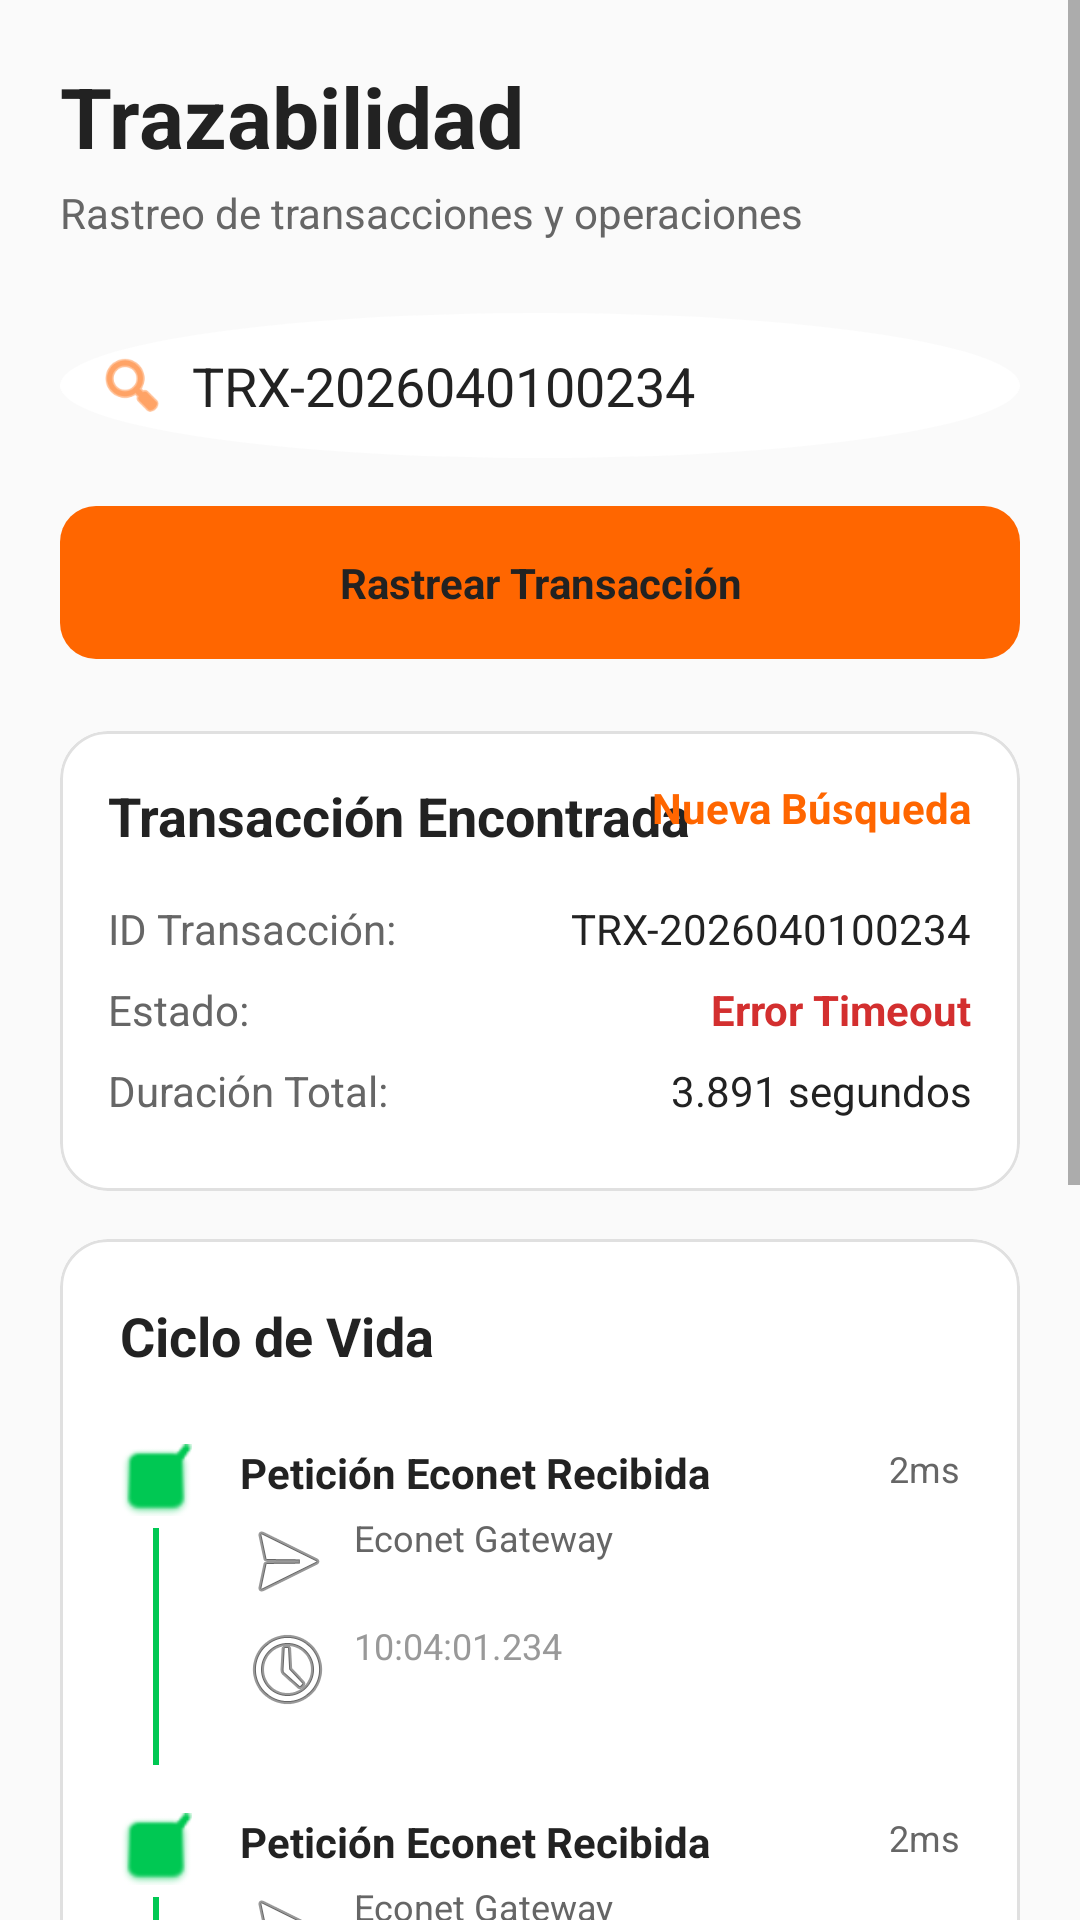

The Android layout XML behind this screen, and the referenced resources:
<!-- AndroidManifest.xml: application theme Theme.ObsBankAlerts -->
<!-- res/layout/fragment_logs.xml -->
<?xml version="1.0" encoding="utf-8"?>
<ScrollView xmlns:android="http://schemas.android.com/apk/res/android"
    xmlns:app="http://schemas.android.com/apk/res-auto"
    android:layout_width="match_parent"
    android:layout_height="match_parent"
    android:background="@color/bg_dark_main">

    <LinearLayout
        android:layout_width="match_parent"
        android:layout_height="wrap_content"
        android:orientation="vertical"
        android:padding="20dp">

        <TextView
            android:layout_width="wrap_content"
            android:layout_height="wrap_content"
            android:text="Trazabilidad"
            android:textColor="@color/text_primary"
            android:textSize="28sp"
            android:textStyle="bold" />
            
        <TextView
            android:layout_width="wrap_content"
            android:layout_height="wrap_content"
            android:text="Rastreo de transacciones y operaciones"
            android:textColor="@color/text_secondary"
            android:layout_marginTop="4dp"
            android:textSize="14sp"
            android:layout_marginBottom="24dp" />

        <LinearLayout
            android:layout_width="match_parent"
            android:layout_height="wrap_content"
            android:background="@drawable/circle_bg_dark"
            android:padding="12dp"
            android:orientation="horizontal"
            android:gravity="center_vertical"
            android:layout_marginBottom="16dp">
            
            <ImageView
                android:layout_width="24dp"
                android:layout_height="24dp"
                android:src="@android:drawable/ic_menu_search"
                app:tint="@color/brand_orange"
                android:layout_marginEnd="8dp"/>
                
            <EditText
                android:layout_width="match_parent"
                android:layout_height="wrap_content"
                android:background="@null"
                android:hint="Buscar ID Transacción o Cuenta"
                android:textColorHint="@color/text_hint"
                android:textColor="@color/text_primary"
                android:text="TRX-2026040100234"/>
        </LinearLayout>
        
        <TextView
            android:layout_width="match_parent"
            android:layout_height="wrap_content"
            android:text="Rastrear Transacción"
            android:textColor="@color/text_primary"
            android:gravity="center"
            android:padding="16dp"
            android:background="@drawable/rounded_button_orange"
            android:textStyle="bold"
            android:layout_marginBottom="24dp"/>

        <com.google.android.material.card.MaterialCardView
            android:layout_width="match_parent"
            android:layout_height="wrap_content"
            android:layout_marginBottom="16dp"
            app:cardBackgroundColor="@color/bg_card_surface"
            app:cardCornerRadius="16dp"
            app:strokeWidth="1dp"
            app:strokeColor="@color/card_stroke_color">
            
            <LinearLayout
                android:layout_width="match_parent"
                android:layout_height="wrap_content"
                android:orientation="vertical"
                android:padding="16dp">
                
                <RelativeLayout android:layout_width="match_parent" android:layout_height="wrap_content" android:layout_marginBottom="16dp">
                    <TextView android:layout_width="wrap_content" android:layout_height="wrap_content" android:text="Transacción Encontrada" android:textStyle="bold" android:textColor="@color/text_primary" android:textSize="18sp"/>
                    <TextView android:layout_width="wrap_content" android:layout_height="wrap_content" android:layout_alignParentEnd="true" android:text="Nueva Búsqueda" android:textColor="@color/brand_orange" android:textStyle="bold"/>
                </RelativeLayout>
                
                <LinearLayout android:layout_width="match_parent" android:layout_height="wrap_content" android:orientation="horizontal" android:layout_marginBottom="8dp">
                    <TextView android:layout_width="0dp" android:layout_weight="1" android:layout_height="wrap_content" android:text="ID Transacción:" android:textColor="@color/text_secondary"/>
                    <TextView android:layout_width="wrap_content" android:layout_height="wrap_content" android:text="TRX-2026040100234" android:textColor="@color/text_primary"/>
                </LinearLayout>

                <LinearLayout android:layout_width="match_parent" android:layout_height="wrap_content" android:orientation="horizontal" android:layout_marginBottom="8dp">
                    <TextView android:layout_width="0dp" android:layout_weight="1" android:layout_height="wrap_content" android:text="Estado:" android:textColor="@color/text_secondary"/>
                    <TextView android:layout_width="wrap_content" android:layout_height="wrap_content" android:text="Error Timeout" android:textColor="@color/status_critical" android:textStyle="bold"/>
                </LinearLayout>
                
                 <LinearLayout android:layout_width="match_parent" android:layout_height="wrap_content" android:orientation="horizontal" android:layout_marginBottom="8dp">
                    <TextView android:layout_width="0dp" android:layout_weight="1" android:layout_height="wrap_content" android:text="Duración Total:" android:textColor="@color/text_secondary"/>
                    <TextView android:layout_width="wrap_content" android:layout_height="wrap_content" android:text="3.891 segundos" android:textColor="@color/text_primary"/>
                </LinearLayout>
            </LinearLayout>
        </com.google.android.material.card.MaterialCardView>

        
        <com.google.android.material.card.MaterialCardView
            android:layout_width="match_parent"
            android:layout_height="wrap_content"
            android:layout_marginBottom="80dp"
            app:cardBackgroundColor="@color/bg_card_surface"
            app:cardCornerRadius="16dp"
            app:strokeWidth="1dp"
            app:strokeColor="@color/card_stroke_color">
            
            <LinearLayout
                android:layout_width="match_parent"
                android:layout_height="wrap_content"
                android:orientation="vertical"
                android:padding="20dp">
                
                <TextView
                    android:layout_width="match_parent"
                    android:layout_height="wrap_content"
                    android:text="Ciclo de Vida"
                    android:textColor="@color/text_primary"
                    android:textStyle="bold"
                    android:textSize="18sp"
                    android:layout_marginBottom="24dp" />

                
                <include layout="@layout/item_timeline" android:id="@+id/node1"/>
                 <include layout="@layout/item_timeline" android:id="@+id/node2"/>
                <include layout="@layout/item_timeline_error" android:id="@+id/node3"/>

            </LinearLayout>
        </com.google.android.material.card.MaterialCardView>
    </LinearLayout>
</ScrollView>
<!-- res/layout/item_timeline.xml (included above) -->
<?xml version="1.0" encoding="utf-8"?>
<LinearLayout xmlns:android="http://schemas.android.com/apk/res/android"
    android:layout_width="match_parent"
    android:layout_height="wrap_content"
    xmlns:app="http://schemas.android.com/apk/res-auto"
    android:orientation="horizontal"
    android:layout_marginBottom="16dp">

    <LinearLayout android:layout_width="wrap_content" android:layout_height="match_parent" android:orientation="vertical" android:gravity="center_horizontal" android:layout_marginEnd="16dp">
        <ImageView android:layout_width="24dp" android:layout_height="24dp" android:src="@android:drawable/checkbox_on_background" app:tint="@color/status_success"/>
        <View android:layout_width="2dp" android:layout_height="match_parent" android:background="@color/status_success" android:layout_marginTop="4dp"/>
    </LinearLayout>

    <LinearLayout android:layout_width="match_parent" android:layout_height="wrap_content" android:orientation="vertical" android:paddingBottom="16dp">
        <RelativeLayout android:layout_width="match_parent" android:layout_height="wrap_content">
            <TextView android:layout_width="wrap_content" android:layout_height="wrap_content" android:text="Petición Econet Recibida" android:textColor="@color/text_primary" android:textStyle="bold" android:textSize="14sp"/>
            <TextView android:layout_width="wrap_content" android:layout_height="wrap_content" android:layout_alignParentEnd="true" android:text="2ms" android:textColor="@color/text_secondary" android:textSize="12sp"/>
        </RelativeLayout>
        <TextView android:layout_width="wrap_content" android:layout_height="wrap_content" android:text="Econet Gateway" android:textColor="@color/text_secondary" android:textSize="12sp" android:layout_marginTop="4dp" android:drawableStart="@android:drawable/ic_menu_send" android:drawablePadding="6dp"/>
        <TextView android:layout_width="wrap_content" android:layout_height="wrap_content" android:text="10:04:01.234" android:textColor="@color/text_hint" android:textSize="12sp" android:layout_marginTop="4dp" android:drawableStart="@android:drawable/ic_menu_recent_history" android:drawablePadding="6dp"/>
    </LinearLayout>
</LinearLayout>
<!-- res/layout/item_timeline_error.xml (included above) -->
<?xml version="1.0" encoding="utf-8"?>
<LinearLayout xmlns:android="http://schemas.android.com/apk/res/android"
    android:layout_width="match_parent"
    android:layout_height="wrap_content"
    xmlns:app="http://schemas.android.com/apk/res-auto"
    android:orientation="horizontal"
    android:layout_marginBottom="16dp">

    <LinearLayout android:layout_width="wrap_content" android:layout_height="match_parent" android:orientation="vertical" android:gravity="center_horizontal" android:layout_marginEnd="16dp">
        <ImageView android:layout_width="24dp" android:layout_height="24dp" android:src="@android:drawable/ic_delete" app:tint="@color/status_critical"/>
        <View android:layout_width="2dp" android:layout_height="match_parent" android:background="@color/status_critical" android:layout_marginTop="4dp"/>
    </LinearLayout>

    <LinearLayout android:layout_width="match_parent" android:layout_height="wrap_content" android:orientation="vertical" android:paddingBottom="16dp">
        <RelativeLayout android:layout_width="match_parent" android:layout_height="wrap_content">
            <TextView android:layout_width="wrap_content" android:layout_height="wrap_content" android:text="Error Timeout Base de Datos" android:textColor="@color/status_critical" android:textStyle="bold" android:textSize="14sp"/>
            <TextView android:layout_width="wrap_content" android:layout_height="wrap_content" android:layout_alignParentEnd="true" android:text="2233ms" android:textColor="@color/text_secondary" android:textSize="12sp"/>
        </RelativeLayout>
        <TextView android:layout_width="wrap_content" android:layout_height="wrap_content" android:text="DB Replica" android:textColor="@color/text_secondary" android:textSize="12sp" android:layout_marginTop="4dp" android:drawableStart="@android:drawable/ic_menu_send" android:drawablePadding="6dp"/>
        <TextView android:layout_width="wrap_content" android:layout_height="wrap_content" android:text="10:04:05.123" android:textColor="@color/text_hint" android:textSize="12sp" android:layout_marginTop="4dp" android:drawableStart="@android:drawable/ic_menu_recent_history" android:drawablePadding="6dp"/>
        
        <TextView android:layout_width="match_parent" android:layout_height="wrap_content"  android:layout_marginTop="12dp" android:text="Error Details\nConnection timeout after 2233ms. Retry attempts exhausted." android:textColor="@color/status_critical" android:textSize="12sp" android:background="@drawable/rounded_button_outline" android:padding="12dp"/>
    </LinearLayout>
</LinearLayout>
<!-- resources referenced by this layout -->
<resources>
  <color name="bg_card_surface">#FFFFFF</color>
  <color name="bg_dark_main">#FAFAFA</color>
  <color name="brand_orange">#FF6600</color>
  <color name="card_stroke_color">#E0E0E0</color>
  <color name="status_critical">#D32F2F</color>
  <color name="status_success">#00C853</color>
  <color name="text_hint">#999999</color>
  <color name="text_primary">#222222</color>
  <color name="text_secondary">#666666</color>
  <!-- drawable circle_bg_dark (drawable) -->
  <?xml version="1.0" encoding="utf-8"?>
  <shape xmlns:android="http://schemas.android.com/apk/res/android" android:shape="oval">
      <solid android:color="@color/bg_card_surface"/>
  </shape>
  <!-- drawable rounded_button_orange (drawable) -->
  <?xml version="1.0" encoding="utf-8"?>
  <shape xmlns:android="http://schemas.android.com/apk/res/android">
      <solid android:color="@color/brand_orange"/>
      <corners android:radius="12dp"/>
  </shape>
  <!-- drawable rounded_button_outline (drawable) -->
  <?xml version="1.0" encoding="utf-8"?>
  <shape xmlns:android="http://schemas.android.com/apk/res/android">
      <stroke android:width="1dp" android:color="@color/status_critical"/>
      <corners android:radius="12dp"/>
      <solid android:color="@android:color/transparent"/>
  </shape>
  <style name="Theme.ObsBankAlerts" parent="Theme.Material3.DayNight.NoActionBar">
          
          <item name="colorPrimary">@color/brand_orange</item>
          <item name="colorPrimaryVariant">@color/brand_orange_dark</item>
          <item name="colorSecondary">@color/brand_teal</item>
  
          
          <item name="android:windowBackground">@color/bg_dark_main</item>
          <item name="android:colorBackground">@color/bg_dark_main</item>
          <item name="colorSurface">@color/bg_card_surface</item>
          
          
          <item name="android:textColorPrimary">@color/text_primary</item>
          <item name="android:textColorSecondary">@color/text_secondary</item>
          <item name="colorOnSurface">@color/text_primary</item>
      </style>
  <color name="brand_orange_dark">#E65C00</color>
  <color name="brand_teal">#006775</color>
</resources>
